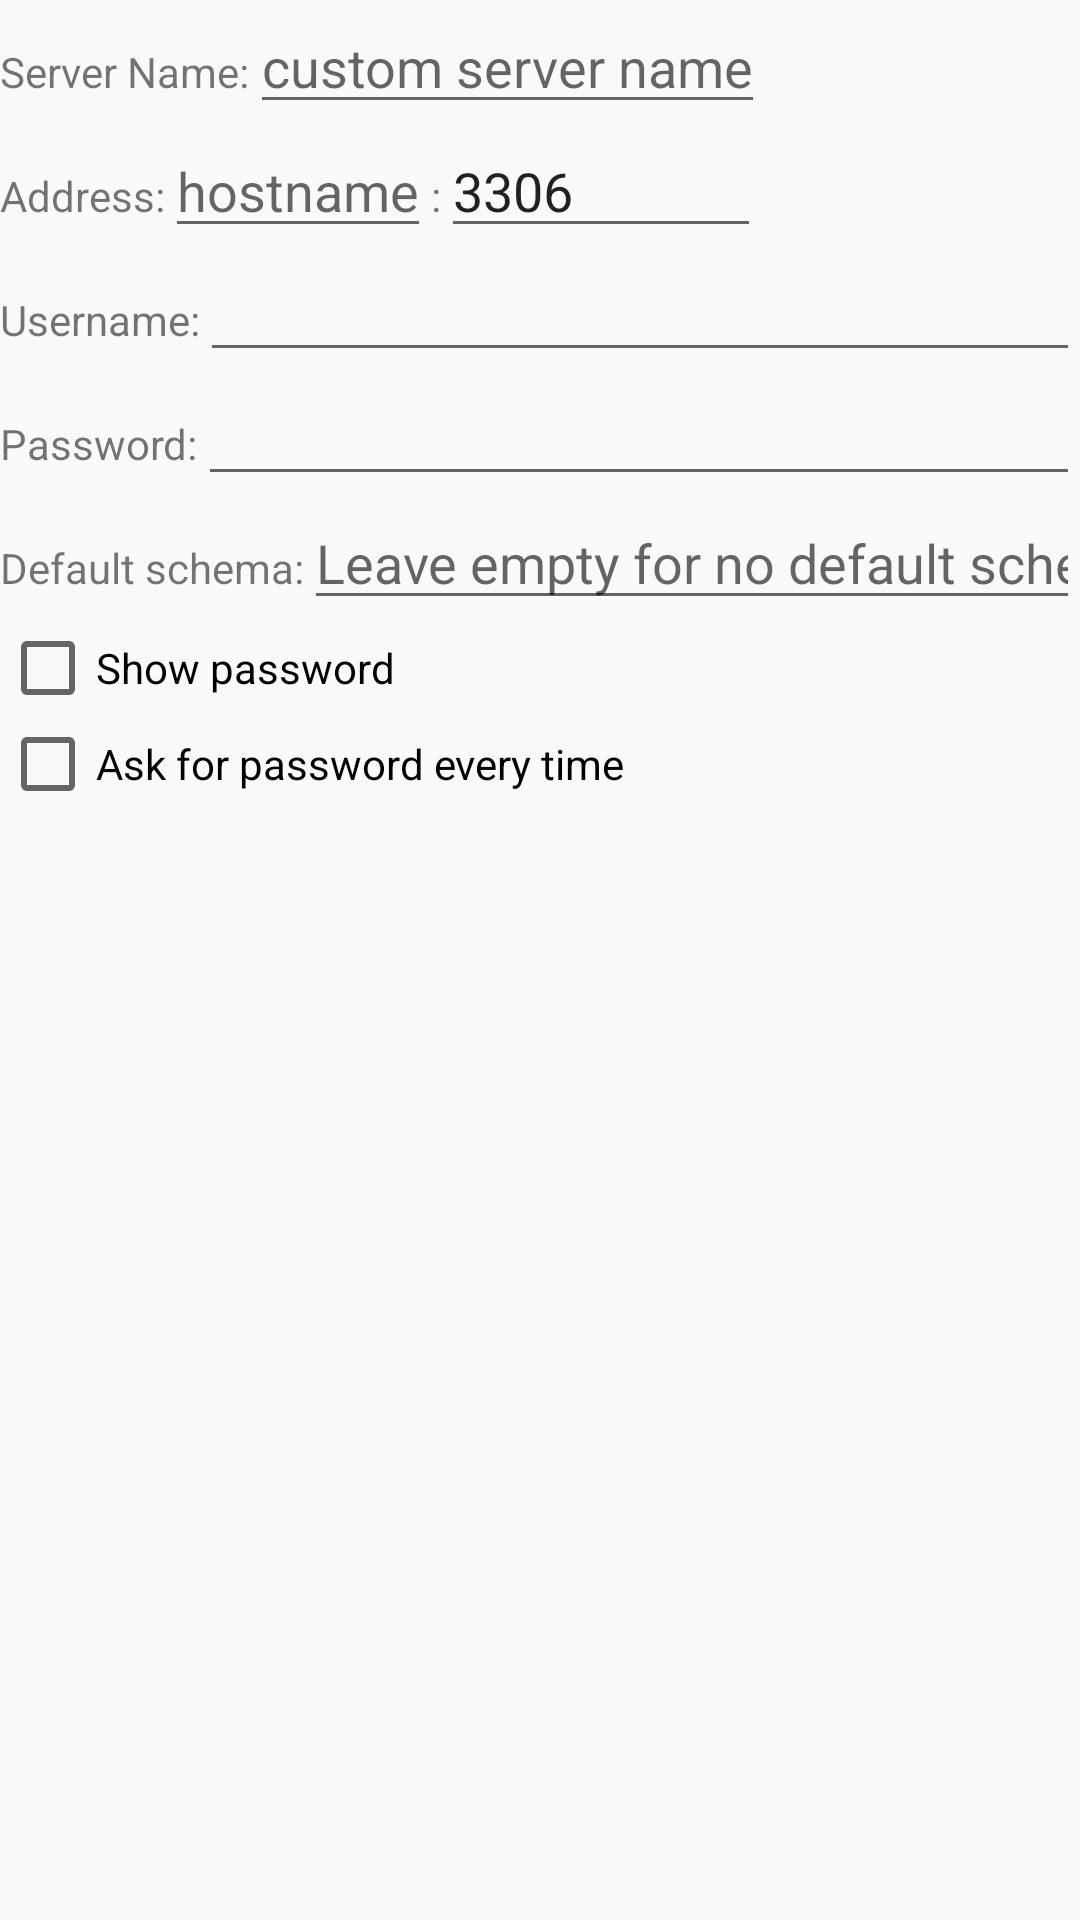

This screen was rendered from an Android layout file. Write that file and the resources it references.
<!-- AndroidManifest.xml: application theme AppTheme -->
<!-- res/layout/layout_dialog_main_add_server.xml -->
<?xml version="1.0" encoding="utf-8"?>
<LinearLayout xmlns:android="http://schemas.android.com/apk/res/android"
              android:orientation="vertical"
              android:layout_width="match_parent"
              android:layout_height="match_parent">
	<LinearLayout android:orientation="horizontal"
	              android:layout_width="match_parent"
	              android:layout_height="wrap_content">
		<TextView
				android:layout_width="wrap_content"
				android:layout_height="wrap_content"
				android:text="@string/AddServer_ServerName"/>
		<EditText android:id="@+id/AddServer_ServerName"
		          android:layout_width="wrap_content"
		          android:layout_height="wrap_content"
		          android:hint="@string/AddServer_ServerName_Hint"
		          android:inputType="textAutoCorrect"/>
	</LinearLayout>
	<LinearLayout android:orientation="horizontal"
	              android:layout_width="match_parent"
	              android:layout_height="wrap_content">
		<TextView
				android:layout_width="wrap_content"
				android:layout_height="wrap_content"
				android:text="@string/AddServer_ServerAddress"/>
		<EditText android:id="@+id/AddServer_Address"
		          android:layout_width="wrap_content"
		          android:layout_height="wrap_content"
		          android:hint="@string/AddServer_Hostname_Hint"
		          android:inputType="textUri"/>
		<TextView
				android:layout_width="wrap_content"
				android:layout_height="wrap_content"
				android:text="@string/Global_IpPortDelimiter"/>
		<EditText android:id="@+id/AddServer_Port"
		          android:layout_width="wrap_content"
		          android:layout_height="wrap_content"
		          android:text="@string/AddServer_Port_Default"
		          android:hint="@string/AddServer_Port_Hint"
		          android:inputType="number"/>
	</LinearLayout>
	<LinearLayout android:orientation="horizontal"
	              android:layout_width="match_parent"
	              android:layout_height="wrap_content">
		<TextView
				android:layout_width="wrap_content"
				android:layout_height="wrap_content"
				android:text="@string/AddServer_Username"/>
		<EditText android:id="@+id/AddServer_Username"
		          android:layout_width="match_parent"
		          android:layout_height="wrap_content"
		          android:inputType="textNoSuggestions"/>
	</LinearLayout>
	<LinearLayout android:orientation="horizontal"
	              android:layout_width="match_parent"
	              android:layout_height="wrap_content">
		<TextView
				android:layout_width="wrap_content"
				android:layout_height="wrap_content"
				android:text="@string/AddServer_Password"/>
		<EditText android:id="@+id/AddServer_Password"
		          android:layout_width="match_parent"
		          android:layout_height="wrap_content"
		          android:inputType="textPassword"/>
	</LinearLayout>
	<LinearLayout android:orientation="horizontal"
	              android:layout_width="match_parent"
	              android:layout_height="wrap_content">
		<TextView
				android:layout_width="wrap_content"
				android:layout_height="wrap_content"
				android:text="@string/AddServer_DefaultSchema"/>
		<EditText android:id="@+id/AddServer_DefaultSchema"
		          android:layout_width="match_parent"
		          android:layout_height="wrap_content"
		          android:inputType="textNoSuggestions"
		          android:hint="@string/AddServer_DefaultSchema_Hint"/>
	</LinearLayout>
	<CheckBox android:id="@+id/AddServer_ShowPassword"
	          android:layout_width="match_parent"
	          android:layout_height="wrap_content"
	          android:text="@string/Global_ShowPassword"/>
	<CheckBox android:id="@+id/AddServer_QueryPassword"
	          android:layout_width="match_parent"
	          android:layout_height="wrap_content"
	          android:text="@string/AddServer_QueryPasswordText"/>
</LinearLayout>
<!-- resources referenced by this layout -->
<resources>
  <string name="AddServer_DefaultSchema">Default schema:</string>
  <string name="AddServer_DefaultSchema_Hint">Leave empty for no default schema</string>
  <string name="AddServer_Hostname_Hint">hostname</string>
  <string name="AddServer_Password">Password:</string>
  <string name="AddServer_Port_Default">3306</string>
  <string name="AddServer_Port_Hint">port number</string>
  <string name="AddServer_QueryPasswordText">Ask for password every time</string>
  <string name="AddServer_ServerAddress">Address:</string>
  <string name="AddServer_ServerName">Server Name:</string>
  <string name="AddServer_ServerName_Hint">custom server name</string>
  <string name="AddServer_Username">Username:</string>
  <string name="Global_IpPortDelimiter">:</string>
  <string name="Global_ShowPassword">Show password</string>
  <style name="AppTheme" parent="Theme.AppCompat.Light.DarkActionBar">
  		
  		<item name="colorPrimary">@color/colorPrimary</item>
  		<item name="colorPrimaryDark">@color/colorPrimaryDark</item>
  		<item name="colorAccent">@color/colorAccent</item>
  	</style>
  <color name="colorPrimary">#3F51B5</color>
  <color name="colorPrimaryDark">#303F9F</color>
  <color name="colorAccent">#FF4081</color>
</resources>
